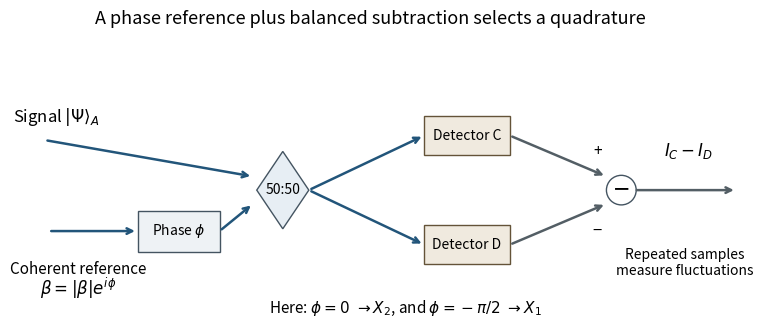

Generate this figure with matplotlib: (Note: this script raises an exception after producing the figure.)
"""Original balanced-homodyne schematic; write PNG to cwd."""
from pathlib import Path
import matplotlib
matplotlib.use("Agg")
import matplotlib.pyplot as plt
from matplotlib.patches import Ellipse, Polygon, Rectangle


def arrow(ax, p, q, *, color="#22557a"):
    ax.annotate("", xy=q, xytext=p,
                arrowprops={"arrowstyle": "->", "lw": 1.8, "color": color})


def main():
    fig, ax = plt.subplots(figsize=(8, 3.5), dpi=120, facecolor="white")
    ax.set(xlim=(0, 10), ylim=(0, 1), aspect="auto")
    ax.axis("off")
    ax.text(.5, .8, r"Signal $|\Psi\rangle_A$", fontsize=12, ha="center")
    ax.text(.8, .13, "Coherent reference", fontsize=11, ha="center")
    ax.text(.8, .04, r"$\beta=|\beta|e^{i\phi}$", fontsize=12, ha="center")
    ax.add_patch(Rectangle((1.6, .23), 1.1, .18, facecolor="#eef2f5",
                           edgecolor="#445461"))
    ax.text(2.15, .32, r"Phase $\phi$", ha="center", va="center", fontsize=10)
    arrow(ax, (.35, .72), (3.15, .56))
    arrow(ax, (.4, .32), (1.6, .32))
    arrow(ax, (2.7, .32), (3.15, .44))
    ax.add_patch(Polygon([(3.2, .5), (3.55, .67), (3.9, .5), (3.55, .33)],
                         facecolor="#e7eef4", edgecolor="#445461"))
    ax.text(3.55, .5, "50:50", ha="center", va="center", fontsize=10)
    for y, label in [(.74, "C"), (.26, "D")]:
        arrow(ax, (3.9, .5), (5.45, y))
        ax.add_patch(Rectangle((5.45, y - .085), 1.15, .17,
                               facecolor="#f0eadf", edgecolor="#645338"))
        ax.text(6.025, y, f"Detector {label}", ha="center", va="center", fontsize=10)
        arrow(ax, (6.6, y), (7.9, .56 if y > .5 else .44), color="#535e65")
    ax.add_patch(Ellipse((8.1, .5), .4, .13, facecolor="white", edgecolor="#445461"))
    ax.text(8.1, .5, "−", ha="center", va="center", fontsize=20)
    ax.text(7.78, .65, "+", ha="center", fontsize=11)
    ax.text(7.78, .3, "−", ha="center", fontsize=12)
    arrow(ax, (8.27, .5), (9.65, .5), color="#535e65")
    ax.text(9, .65, r"$I_C-I_D$", fontsize=12, ha="center")
    ax.text(8.95, .18, "Repeated samples\nmeasure fluctuations", fontsize=10,
            ha="center", va="center")
    ax.text(5.2, -.04, r"Here: $\phi=0\ \to X_2$, and $\phi=-\pi/2\ \to X_1$",
            ha="center", fontsize=11)
    fig.suptitle("A phase reference plus balanced subtraction selects a quadrature", fontsize=13)
    fig.subplots_adjust(left=.06, right=.99, top=.79, bottom=.14)
    fig.savefig(Path.cwd() / Path(__file__).with_suffix(".png").name,
                facecolor="white")
    plt.close(fig)


if __name__ == "__main__":
    main()
